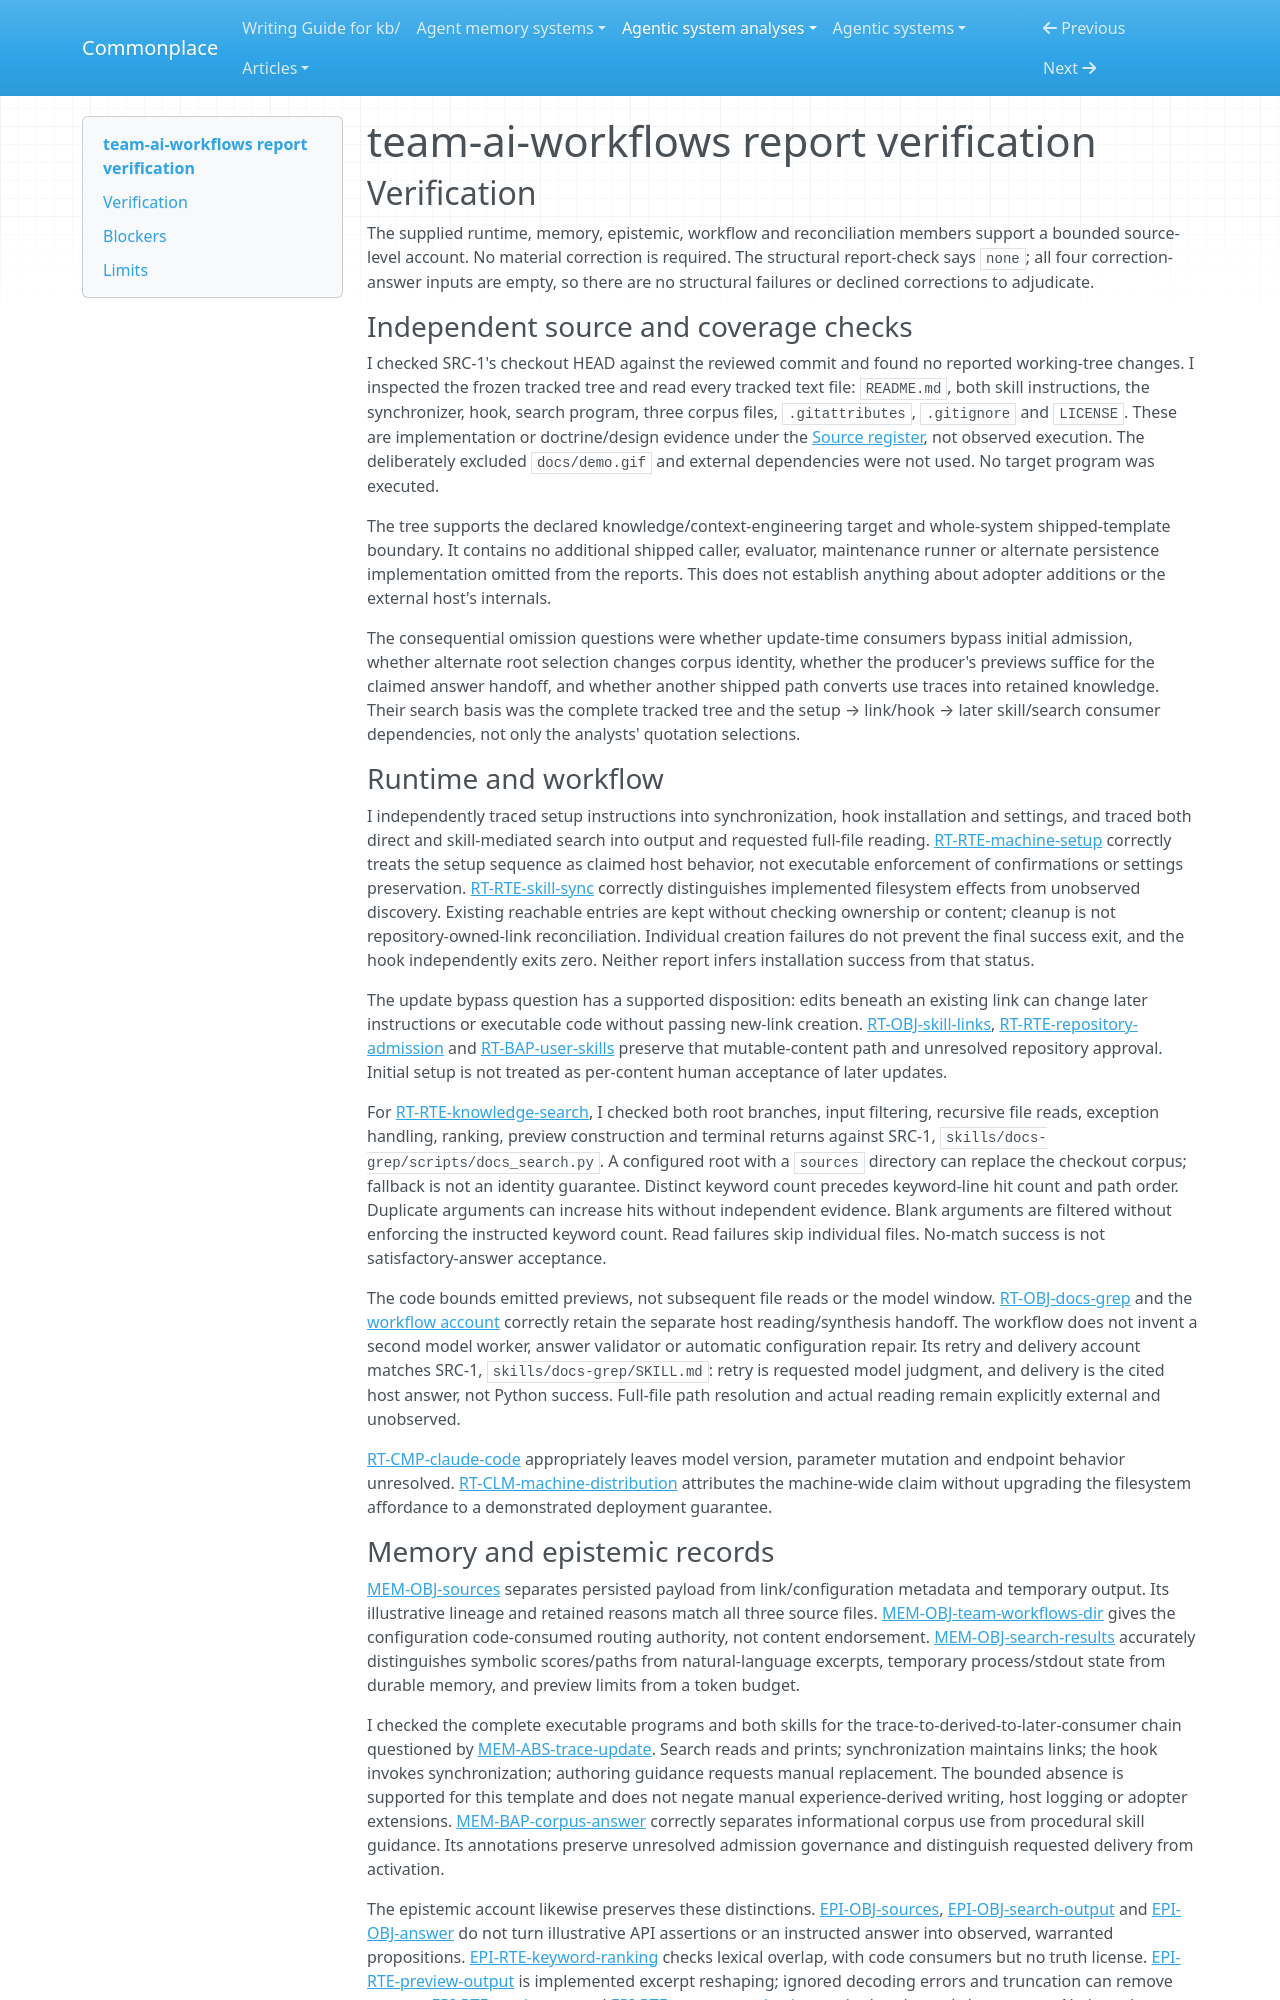

repository: zby/commonplace · page: agentic-system-analyses/retained/umezy--team-ai-workflows/report-verification/index.html · generator: mkdocs

---
type: agentic-system-analyses/types/agentic-system-verification.md
description: "Independent report verification of team-ai-workflows' distribution and lexical knowledge-consumption routes at the frozen commit."
run-id: AAS-2026-11-09-team-ai-workflows-c00fb85f7ed1-01
reviewed-boundary: "9aebd7a6c2803da450904eb5621ae5439508ff94"
---

# team-ai-workflows report verification

## Verification

The supplied runtime, memory, epistemic, workflow and reconciliation members support a bounded source-level account. No material correction is required. The structural report-check says `none`; all four correction-answer inputs are empty, so there are no structural failures or declined corrections to adjudicate.

### Independent source and coverage checks

I checked SRC-1's checkout HEAD against the reviewed commit and found no reported working-tree changes. I inspected the frozen tracked tree and read every tracked text file: `README.md`, both skill instructions, the synchronizer, hook, search program, three corpus files, `.gitattributes`, `.gitignore` and `LICENSE`. These are implementation or doctrine/design evidence under the [Source register](boundary.md#source-register), not observed execution. The deliberately excluded `docs/demo.gif` and external dependencies were not used. No target program was executed.

The tree supports the declared knowledge/context-engineering target and whole-system shipped-template boundary. It contains no additional shipped caller, evaluator, maintenance runner or alternate persistence implementation omitted from the reports. This does not establish anything about adopter additions or the external host's internals.

The consequential omission questions were whether update-time consumers bypass initial admission, whether alternate root selection changes corpus identity, whether the producer's previews suffice for the claimed answer handoff, and whether another shipped path converts use traces into retained knowledge. Their search basis was the complete tracked tree and the setup → link/hook → later skill/search consumer dependencies, not only the analysts' quotation selections.

### Runtime and workflow

I independently traced setup instructions into synchronization, hook installation and settings, and traced both direct and skill-mediated search into output and requested full-file reading. [RT-RTE-machine-setup](runtime.md#rt-rte-machine-setup) correctly treats the setup sequence as claimed host behavior, not executable enforcement of confirmations or settings preservation. [RT-RTE-skill-sync](runtime.md#rt-rte-skill-sync) correctly distinguishes implemented filesystem effects from unobserved discovery. Existing reachable entries are kept without checking ownership or content; cleanup is not repository-owned-link reconciliation. Individual creation failures do not prevent the final success exit, and the hook independently exits zero. Neither report infers installation success from that status.

The update bypass question has a supported disposition: edits beneath an existing link can change later instructions or executable code without passing new-link creation. [RT-OBJ-skill-links](runtime.md#rt-obj-skill-links), [RT-RTE-repository-admission](runtime.md#rt-rte-repository-admission) and [RT-BAP-user-skills](runtime.md#rt-bap-user-skills) preserve that mutable-content path and unresolved repository approval. Initial setup is not treated as per-content human acceptance of later updates.

For [RT-RTE-knowledge-search](runtime.md#rt-rte-knowledge-search), I checked both root branches, input filtering, recursive file reads, exception handling, ranking, preview construction and terminal returns against SRC-1, `skills/docs-grep/scripts/docs_search.py`. A configured root with a `sources` directory can replace the checkout corpus; fallback is not an identity guarantee. Distinct keyword count precedes keyword-line hit count and path order. Duplicate arguments can increase hits without independent evidence. Blank arguments are filtered without enforcing the instructed keyword count. Read failures skip individual files. No-match success is not satisfactory-answer acceptance.

The code bounds emitted previews, not subsequent file reads or the model window. [RT-OBJ-docs-grep](runtime.md#rt-obj-docs-grep) and the [workflow account](workflow.md#workflow-account) correctly retain the separate host reading/synthesis handoff. The workflow does not invent a second model worker, answer validator or automatic configuration repair. Its retry and delivery account matches SRC-1, `skills/docs-grep/SKILL.md`: retry is requested model judgment, and delivery is the cited host answer, not Python success. Full-file path resolution and actual reading remain explicitly external and unobserved.

[RT-CMP-claude-code](runtime.md#rt-cmp-claude-code) appropriately leaves model version, parameter mutation and endpoint behavior unresolved. [RT-CLM-machine-distribution](runtime.md#rt-clm-machine-distribution) attributes the machine-wide claim without upgrading the filesystem affordance to a demonstrated deployment guarantee.
